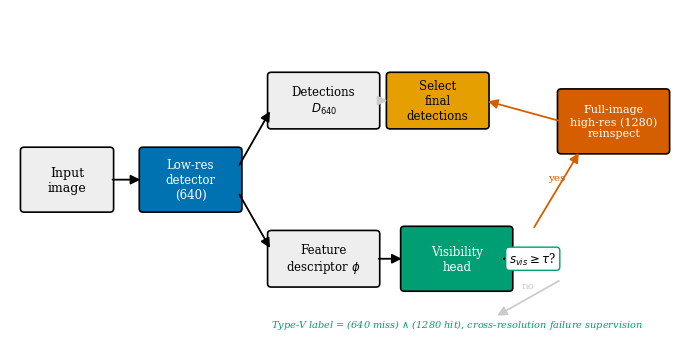

Python code for this plot: (Note: this script raises an exception after producing the figure.)
# -*- coding: utf-8 -*-
"""EAAI fig1: VBAD framework 流程图 (matplotlib 画框图)."""
import matplotlib
matplotlib.use("Agg")
import matplotlib.pyplot as plt
from matplotlib.patches import FancyBboxPatch, FancyArrowPatch
import matplotlib.font_manager as fm

plt.rcParams.update({"font.family": "serif", "font.size": 9})
CB = {"blue": "#0072B2", "orange": "#E69F00", "green": "#009E73", "red": "#D55E00",
      "grey": "#CCCCCC", "lgrey": "#EEEEEE"}

fig, ax = plt.subplots(figsize=(7.0, 3.6))
ax.set_xlim(0, 14); ax.set_ylim(0, 8); ax.axis("off")


def box(x, y, w, h, text, fc, ec="black", fs=9, tc="black"):
    ax.add_patch(FancyBboxPatch((x, y), w, h, boxstyle="round,pad=0.08",
                                fc=fc, ec=ec, lw=1.2))
    ax.text(x+w/2, y+h/2, text, ha="center", va="center", fontsize=fs, color=tc, wrap=True)


def arrow(x1, y1, x2, y2, text="", color="black"):
    ax.add_patch(FancyArrowPatch((x1, y1), (x2, y2), arrowstyle="-|>",
                                 mutation_scale=14, lw=1.3, color=color))
    if text:
        ax.text((x1+x2)/2, (y1+y2)/2+0.25, text, ha="center", fontsize=7.5, color=color)


# 输入
box(0.3, 3.2, 1.8, 1.4, "Input\nimage", CB["lgrey"], fs=9)
# 640 detector
box(2.8, 3.2, 2.0, 1.4, "Low-res\ndetector\n(640)", CB["blue"], fs=8.5, tc="white")
arrow(2.1, 3.9, 2.8, 3.9)
# 输出: 检测 + 特征
box(5.5, 5.2, 2.2, 1.2, "Detections\n$D_{640}$", CB["lgrey"], fs=8.5)
box(5.5, 1.4, 2.2, 1.2, "Feature\ndescriptor $\\phi$", CB["lgrey"], fs=8.5)
arrow(4.8, 4.2, 5.5, 5.6)
arrow(4.8, 3.6, 5.5, 2.2)
# visibility head
box(8.3, 1.3, 2.2, 1.4, "Visibility\nhead", CB["green"], fs=8.5, tc="white")
arrow(7.7, 2.0, 8.3, 2.0)
# 决策菱形(用box近似)
ax.text(11.0, 2.0, "$s_{vis} \\geq \\tau$?", ha="center", va="center", fontsize=8.5,
        bbox=dict(boxstyle="round", fc="white", ec=CB["green"]))
arrow(10.5, 2.0, 10.3, 2.0)
# 高分辨率复检 (触发)
box(11.6, 4.6, 2.2, 1.4, "Full-image\nhigh-res (1280)\nreinspect", CB["red"], fs=8, tc="white")
arrow(11.0, 2.7, 12.0, 4.6, "yes", CB["red"])
# 保持640 (不触发)
arrow(11.6, 1.5, 10.2, 0.6, "no", CB["grey"])
# 合并/选择输出
box(8.0, 5.2, 2.0, 1.2, "Select\nfinal\ndetections", CB["orange"], fs=8.5)
arrow(11.6, 5.3, 10.0, 5.8, "", CB["red"])      # 1280->select
arrow(7.7, 5.8, 8.0, 5.8, "", CB["grey"])        # 640 dets->select
# 监督信号注释
ax.text(9.4, 0.35, "Type-V label = (640 miss) $\\wedge$ (1280 hit), cross-resolution failure supervision",
        ha="center", fontsize=7, style="italic", color=CB["green"])

fig.tight_layout()
fig.savefig("/home/fenghn/CvTest/paper_eaai/figs/fig1_framework.pdf", bbox_inches="tight")
fig.savefig("/home/fenghn/CvTest/paper_eaai/figs/fig1_framework.png", dpi=160, bbox_inches="tight")
print("fig1 framework saved")
